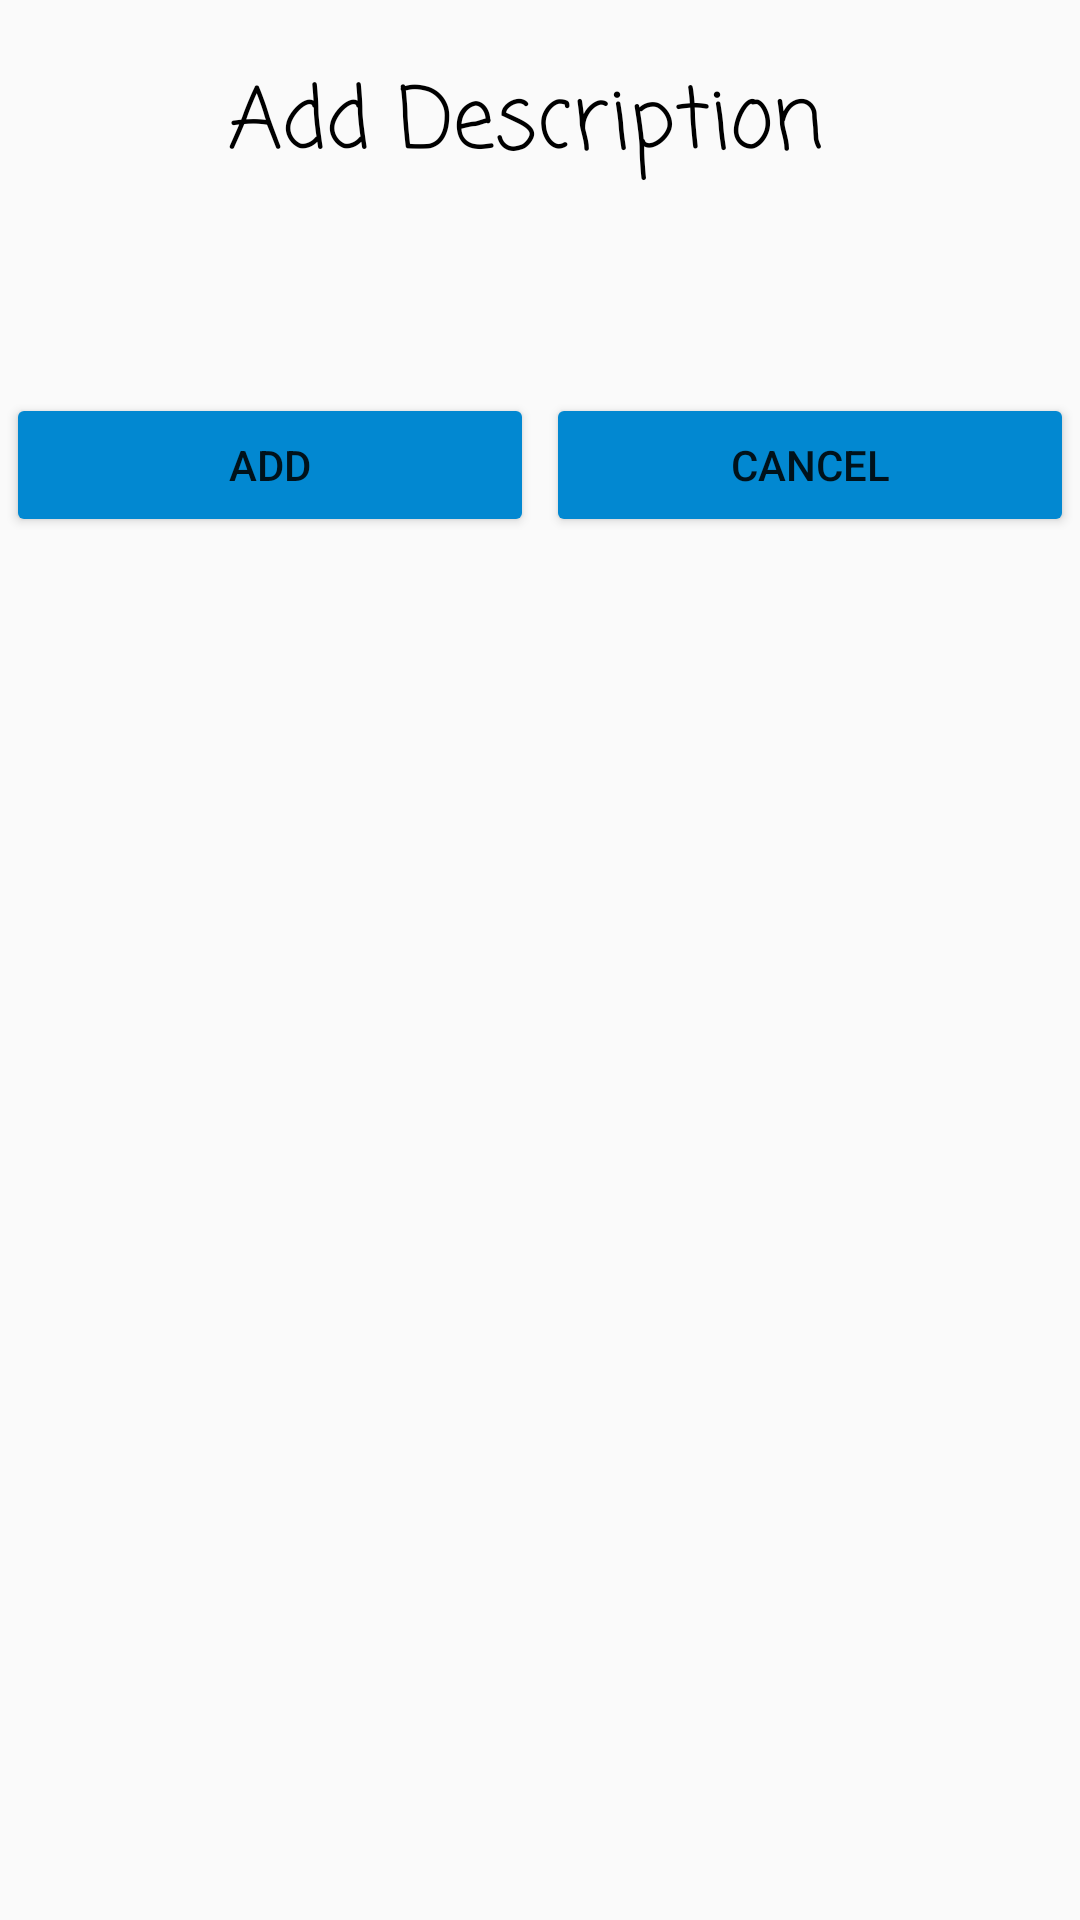

Reconstruct the res/layout file that produces this screen, plus the resources it refers to.
<!-- AndroidManifest.xml: application theme AppTheme -->
<!-- res/layout/custom_dialog.xml -->
<?xml version="1.0" encoding="utf-8"?>
<RelativeLayout xmlns:android="http://schemas.android.com/apk/res/android"
    android:layout_width="300dp"
    android:layout_height="200dp"
    android:background="@drawable/edittext"
    android:backgroundTint="#03A9F4"
    android:orientation="vertical">

    <TextView
        android:layout_width="wrap_content"
        android:layout_height="wrap_content"
        android:text="Add Description "
        android:fontFamily="casual"
        android:textAlignment="center"
        android:layout_marginTop="20dp"
        android:layout_centerHorizontal="true"
        android:textColor="@color/black"
        android:textSize="28dp"
        android:id="@+id/sure"/>
    <EditText
        android:background="@drawable/edittext"
        android:backgroundTint="#B3E5FC"
        android:layout_marginTop="8dp"
        android:padding="8dp"
        android:id="@+id/des"
        android:layout_width="match_parent"
        android:layout_height="wrap_content"
        android:layout_below="@+id/sure" />

    <TableLayout
        android:layout_width="match_parent"
        android:layout_below="@+id/des"
        android:layout_marginTop="20dp"
        android:layout_height="wrap_content">

        <TableRow>

            <Button

                android:id="@+id/add"
                android:layout_width="match_parent"
                android:layout_height="wrap_content"
                android:backgroundTint="#0288D1"
                android:layout_weight="1"
                android:layout_marginRight="2dp"
                android:layout_marginLeft="2dp"
                android:text="ADD"
                />

            <Button

                android:id="@+id/no"
                android:layout_width="match_parent"
                android:layout_height="wrap_content"
                android:backgroundTint="#0288D1"
                android:layout_weight="1"
                android:layout_marginLeft="2dp"
                android:layout_marginRight="2dp"
                android:text="CANCEL"
                />
        </TableRow>

    </TableLayout>

</RelativeLayout>
<!-- resources referenced by this layout -->
<resources>
  <style name="AppTheme" parent="Theme.AppCompat.Light.NoActionBar">
          
          <item name="colorControlNormal">@color/white</item>
          <item name="colorPrimary">@color/colorPrimary</item>
          <item name="colorPrimaryDark">@color/colorPrimaryDark</item>
          <item name="colorAccent">@color/colorAccent</item>
      </style>
  <!-- not gathered from this repository: default colours our renderer supplied (Android Studio template values) -->
  <color name="black">#FF000000</color>
  <color name="white">#FFFFFFFF</color>
  <color name="colorPrimary">#FF6200EE</color>
  <color name="colorPrimaryDark">#FF3700B3</color>
  <color name="colorAccent">#FF03DAC5</color>
</resources>
